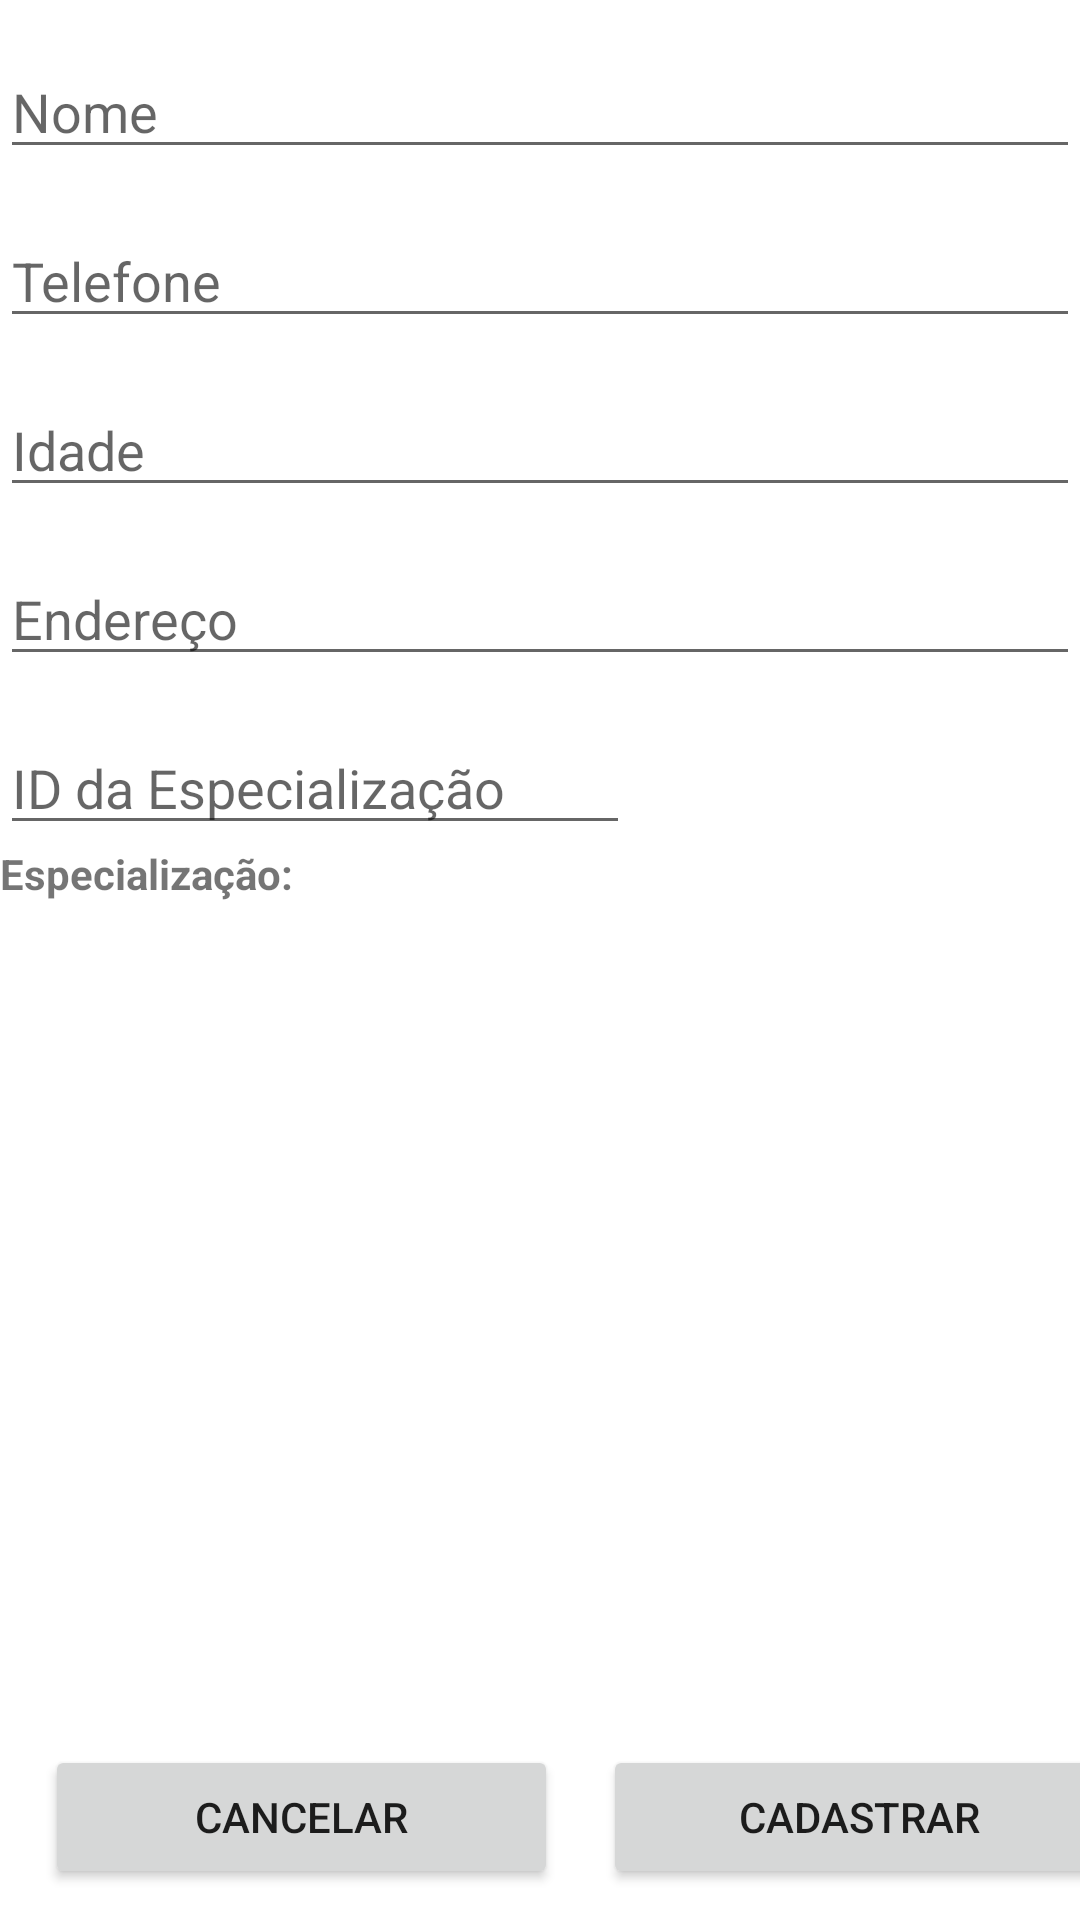

The Android layout XML behind this screen, and the referenced resources:
<!-- AndroidManifest.xml: application theme Theme.Filmeflix -->
<!-- res/layout/activity_cad_med.xml -->
<?xml version="1.0" encoding="utf-8"?>
<LinearLayout xmlns:android="http://schemas.android.com/apk/res/android"
    xmlns:app="http://schemas.android.com/apk/res-auto"
    xmlns:tools="http://schemas.android.com/tools"
    android:layout_width="match_parent"
    android:layout_height="match_parent"
    android:orientation="vertical"
    tools:context=".ActivityCad_Espec">

    <EditText
        android:id="@+id/editName"
        android:layout_width="match_parent"
        android:layout_height="wrap_content"
        android:layout_marginTop="15dp"
        android:ems="10"
        android:hint="Nome"
        android:inputType="textPersonName" />

    <EditText
        android:id="@+id/editTel"
        android:layout_width="match_parent"
        android:layout_height="wrap_content"
        android:layout_marginTop="15dp"
        android:ems="10"
        android:hint="Telefone"
        android:inputType="phone" />

    <EditText
        android:id="@+id/editIdade"
        android:layout_width="match_parent"
        android:layout_height="wrap_content"
        android:layout_marginTop="15dp"
        android:ems="10"
        android:hint="Idade"
        android:inputType="textPersonName" />

    <EditText
        android:id="@+id/editEndereco"
        android:layout_width="match_parent"
        android:layout_height="wrap_content"
        android:layout_marginTop="15dp"
        android:ems="10"
        android:hint="Endereço"
        android:inputType="textPersonName" />

    <EditText
        android:id="@+id/editIdEspec"
        android:layout_width="wrap_content"
        android:layout_height="wrap_content"
        android:layout_marginTop="15dp"
        android:ems="10"
        android:hint="ID da Especialização"
        android:inputType="number" />

    <TextView
        android:id="@+id/textEspec"
        android:layout_width="match_parent"
        android:layout_height="wrap_content"
        android:textStyle="bold"
        android:text="Especialização:" />

    <ListView
        android:id="@+id/listCategoriaCad"
        android:layout_width="359dp"
        android:layout_height="250dp"
        android:layout_marginStart="27dp"
        android:layout_marginTop="16dp"
        android:layout_marginEnd="25dp"
        android:choiceMode="singleChoice"
        android:listSelector="@android:color/darker_gray"
        app:layout_constraintEnd_toEndOf="parent"
        app:layout_constraintHorizontal_bias="0.0"
        app:layout_constraintStart_toStartOf="parent"
        app:layout_constraintTop_toBottomOf="@+id/textID" />

    <LinearLayout
        android:layout_width="match_parent"
        android:layout_height="match_parent"
        android:orientation="horizontal">

        <Button
            android:id="@+id/button"
            android:layout_width="171dp"
            android:layout_height="wrap_content"
            android:layout_marginLeft="15dp"
            android:layout_marginTop="15dp"
            android:onClick="cancelar"
            android:text="CANCELAR" />

        <Button
            android:id="@+id/btnSalvar"
            android:layout_width="171dp"
            android:layout_height="wrap_content"
            android:layout_marginLeft="15dp"
            android:layout_marginTop="15dp"
            android:onClick="cadastrar"
            android:text="Cadastrar" />
    </LinearLayout>

</LinearLayout>
<!-- resources referenced by this layout -->
<resources>
  <style name="Theme.Filmeflix" parent="Theme.MaterialComponents.DayNight.DarkActionBar">
          
          <item name="colorPrimary">@color/teal_200</item>
          <item name="colorPrimaryVariant">@color/vermelo</item>
          <item name="colorOnPrimary">@color/white</item>
          
          <item name="colorSecondary">@color/bege</item>
          <item name="colorSecondaryVariant">@color/verde_escuro</item>
          <item name="colorOnSecondary">@color/verde_claro</item>
          
          <item name="android:statusBarColor" tools:targetApi="l">?attr/colorPrimaryVariant</item>
          
      </style>
  <!-- not gathered from this repository: default colours our renderer supplied (Android Studio template values) -->
  <color name="teal_200">#FF03DAC5</color>
  <color name="white">#FFFFFFFF</color>
</resources>
